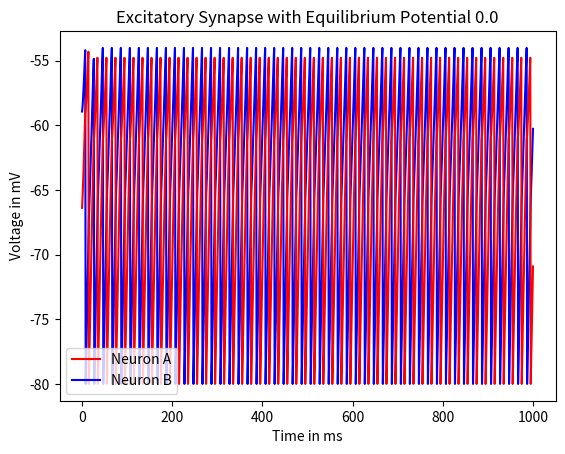

Write Python code to recreate this figure.
# Simmulating 2 neurons connected by synapse

import numpy as np
from matplotlib import pyplot as plt
import random
import math

# Parameters to be used for the integrate and fire equation
deltaT = 1 #timestep [ms]
totalTime = 1000 #taking time in [ms]
E_L = -70 #resting voltage [mV]
V_reset = -80.0 #reset voltage [mV]
V_Th = -54.0 # Threshold voltage  [mV]
Rm = 10 #membrane resistance [Mohm]
tau = 20; # time constant [ms]

R_mG_s = 0.15 #[mV]
R_mI_e = 18.0 #[mV]
P_max = 0.5 
t_s = 10.0 # [ms]
T_f = 0; # when did the presynaptic neuron last fire?


# Asumming synapses are excitatory
E_s = 0.0 #[mV]


n = int(totalTime / deltaT)

#initial vector to hold value
time = np.linspace(0,totalTime, n+1) #will hold vector of times
VoltagePreSynaptic = np.zeros(len(time))  #initialize the VoltagePreSynaptic vector.
VoltagePostSynaptic = np.zeros(len(time))  #initialize the VoltagePreSynaptic vector.

i = 0; #index denoting which element of V is being assigned
VoltagePreSynaptic[i]= random.uniform(V_reset, V_Th) #value of V at t=0
VoltagePostSynaptic[i]= random.uniform(V_reset, V_Th)

# P_s = P_max * e(-1 * ((V - T_f)/ t_s)
# V(t) = ((- V + E_L + (Rm*I_e) - ((P_s * Rm * Gs) * (V - E_s)) ) / tau) * deltaT
for index in range(totalTime):

  P_sa = P_max * math.exp(-1 * ((index - T_f) / t_s)) * (index - T_f)
  dV_a = ((E_L - VoltagePreSynaptic[index] - ((P_sa * R_mG_s) * (VoltagePreSynaptic[index] - E_s)) + (R_mI_e)) / tau) * deltaT
  VoltagePreSynaptic[index + 1] = VoltagePreSynaptic[index] + dV_a

  if(VoltagePreSynaptic[index + 1] > V_Th):
    VoltagePreSynaptic[index + 1] = V_reset
    T_f = index

  P_sb = P_max * math.exp(-1 * ((index - T_f) / t_s)) * (index - T_f)
  dV_b = ((E_L - VoltagePostSynaptic[index] - ((P_sb * R_mG_s) * (VoltagePostSynaptic[index] - E_s)) + (R_mI_e)) / tau) * deltaT
  VoltagePostSynaptic[index + 1] = VoltagePostSynaptic[index] + dV_b

  if(VoltagePostSynaptic[index + 1] > V_Th):
    VoltagePostSynaptic[index + 1] = V_reset
    T_f = index

p1, = plt.plot(time,VoltagePreSynaptic, 'b')
p2, = plt.plot(time,VoltagePostSynaptic, 'r')
plt.xlabel("Time in ms")
plt.ylabel("Voltage in mV")
plt.title("Excitatory Synapse with Equilibrium Potential 0.0")
plt.legend([p2, p1], ["Neuron A", "Neuron B"])
plt.show()

